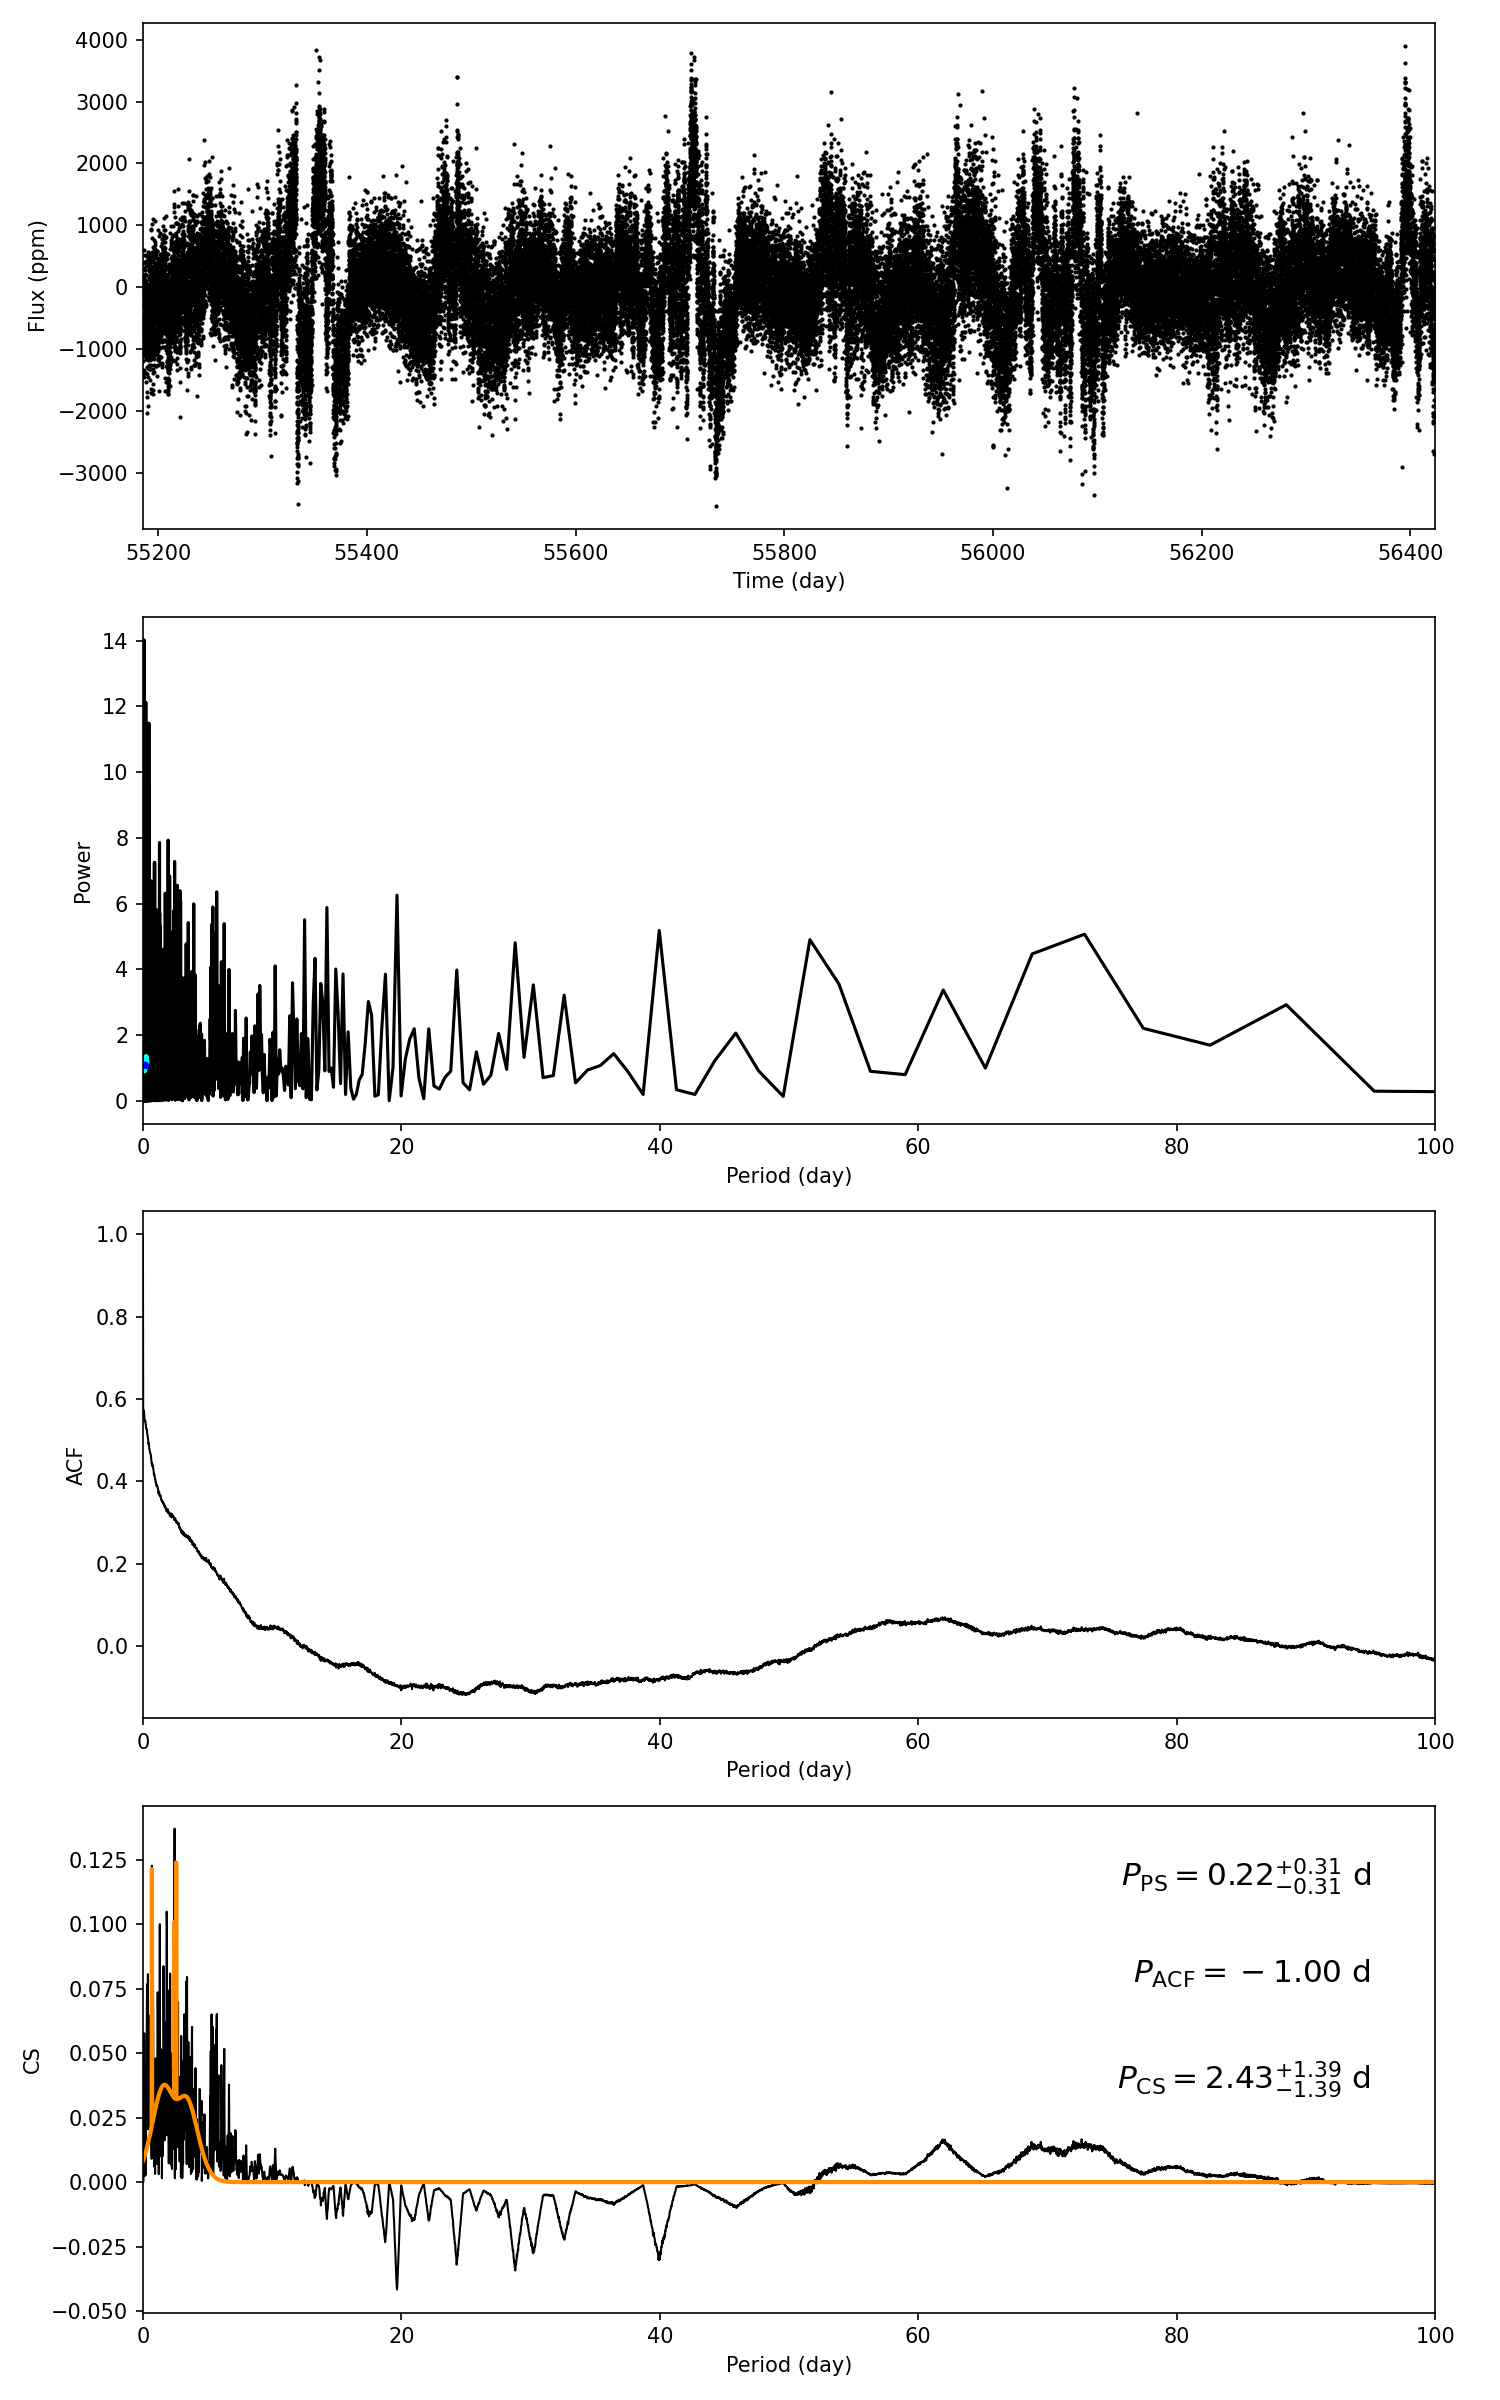

Data behind this chart, as committed beside it:
target_id, prot_ps, prot_acf, prot_cs, e_prot_ps, E_prot_ps, e_prot_acf, E_prot_acf, e_prot_cs, E_prot_cs, sph_ps, sph_acf, sph_cs, e_sph_ps, e_sph_acf, e_sph_cs, h_ps, fa_prob_ps, hacf, gacf, hcs
6359566, 0.2232, -1.0, 2.428, 0.3107, 0.3107, -1.0, -1.0, 1.387, 1.387, 542.8, -1.0, 650.8, 105.1, -1.0, 179, 12.13, 5.413158352385878e-06, -1.0, -1.0, 0.137
